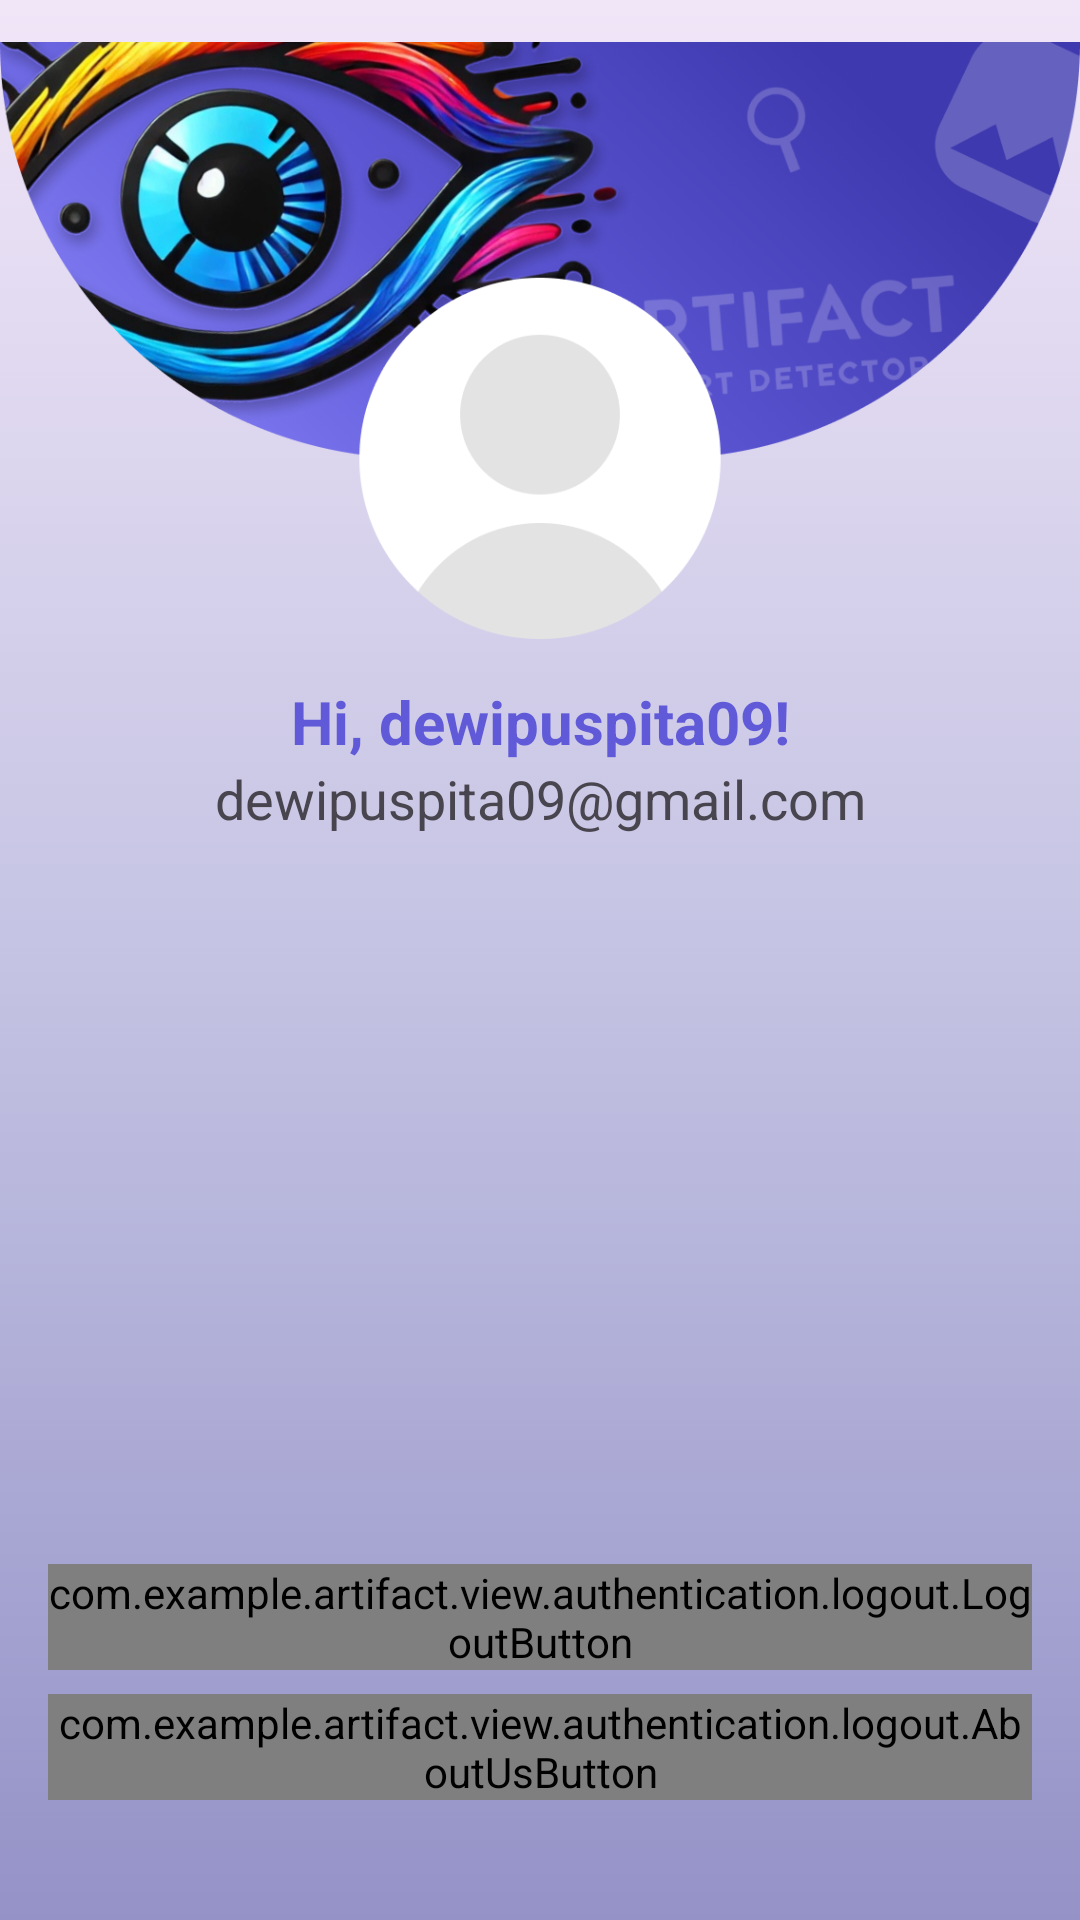

Android layout source for this screen:
<!-- AndroidManifest.xml: application theme Theme.ArtiFact -->
<!-- res/layout/fragment_profile.xml -->
<?xml version="1.0" encoding="utf-8"?>
<androidx.constraintlayout.widget.ConstraintLayout
    xmlns:android="http://schemas.android.com/apk/res/android"
    xmlns:app="http://schemas.android.com/apk/res-auto"
    xmlns:tools="http://schemas.android.com/tools"
    android:id="@+id/main"
    android:layout_width="match_parent"
    android:layout_height="match_parent"
    android:background="@drawable/gradient_background"
    tools:context=".view.ui.profile.ProfileFragment">

    <ImageView
        android:id="@+id/iv_profile_header"
        android:layout_width="match_parent"
        android:layout_height="227dp"
        android:layout_marginHorizontal="0dp"
        android:src="@drawable/header_account"
        app:layout_constraintTop_toTopOf="parent" />

    <TextView
        android:id="@+id/tv_profile_title"
        android:layout_width="wrap_content"
        android:layout_height="wrap_content"
        android:text="@string/profile_title"
        android:textColor="@color/gradient_middle"
        android:textSize="20sp"
        android:textStyle="bold"
        app:layout_constraintEnd_toEndOf="parent"
        app:layout_constraintStart_toStartOf="parent"
        app:layout_constraintTop_toBottomOf="@+id/iv_profile_header" />

    <TextView
        android:id="@+id/tv_profile_email"
        android:layout_width="wrap_content"
        android:layout_height="wrap_content"
        android:text="@string/emailku"
        android:textSize="18sp"
        app:layout_constraintTop_toBottomOf="@+id/tv_profile_title"
        app:layout_constraintStart_toStartOf="parent"
        app:layout_constraintEnd_toEndOf="parent"/>

    <com.example.artifact.view.authentication.logout.LogoutButton
        android:id="@+id/AboutUsButton"
        android:layout_width="match_parent"
        android:layout_height="wrap_content"
        android:layout_marginHorizontal="16dp"
        android:layout_marginBottom="8dp"
        android:text="@string/about_us"
        app:layout_constraintBottom_toTopOf="@+id/LogoutButton"
        app:layout_constraintEnd_toEndOf="parent"
        app:layout_constraintStart_toStartOf="parent" />

    <com.example.artifact.view.authentication.logout.AboutUsButton
        android:id="@+id/LogoutButton"
        android:layout_width="match_parent"
        android:layout_height="wrap_content"
        android:layout_marginHorizontal="16dp"
        android:layout_marginBottom="40dp"
        android:text="@string/logout"
        app:layout_constraintBottom_toBottomOf="parent"
        app:layout_constraintEnd_toEndOf="parent"
        app:layout_constraintStart_toStartOf="parent"
        tools:ignore="MissingConstraints" />



</androidx.constraintlayout.widget.ConstraintLayout>
<!-- resources referenced by this layout -->
<resources>
  <color name="gradient_middle">#605AD9</color>
  <!-- drawable gradient_background (drawable) -->
  <?xml version="1.0" encoding="utf-8"?>
  <selector xmlns:android="http://schemas.android.com/apk/res/android">
      <item>
          <shape>
              <gradient
                  android:angle="270"
                  android:centerColor="@color/light_purple"
                  android:endColor="#9492C7"
                  android:startColor="@color/base"
                  android:type="linear" />
          </shape>
      </item>
  </selector>
  <!-- drawable header_account: png bitmap (drawable, 463554 bytes) -->
  <string name="about_us">About Creator</string>
  <string name="emailku">dewipuspita09@gmail.com</string>
  <string name="logout">Log Out</string>
  <string name="profile_title">Hi, dewipuspita09!</string>
  <style name="Theme.ArtiFact" parent="Base.Theme.ArtiFact" />
  <color name="light_purple">#C4C3E3</color>
  <color name="base">#F1E6F8</color>
  <style name="Base.Theme.ArtiFact" parent="Theme.Material3.DayNight.NoActionBar">
          <item name="colorPrimary">@color/gray</item>
          <item name="colorPrimaryVariant">@color/purple</item>
          <item name="colorOnPrimary">@color/white</item>
          <item name="colorSecondary">@color/light_purple</item>
          <item name="colorSecondaryVariant">@color/purple</item>
          <item name="colorSecondaryContainer">@color/white</item>
          <item name="colorOnSecondary">@color/black</item>
          <item name="android:statusBarColor">?attr/colorPrimaryVariant</item>
  
          <item name="android:windowActivityTransitions">true</item>
          <item name="android:windowEnterTransition">@android:transition/slide_left</item>
          <item name="android:windowExitTransition">@android:transition/slide_right</item>
      </style>
  <color name="gray">#808080</color>
  <color name="purple">#4A477A</color>
  <color name="white">#FFFFFFFF</color>
  <color name="black">#FF000000</color>
</resources>
